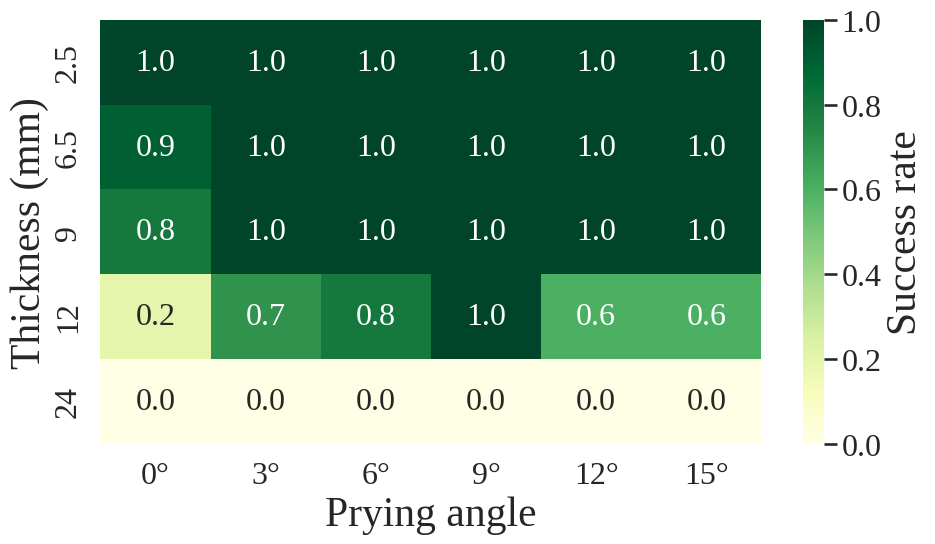

Reproduce this figure in Python.
#!/home/dongyi/anaconda3/envs/YOLOnew/bin/python

# conda activate YOLOnew
# export PYTHONPATH=/home/dongyi/anaconda3/envs/YOLOnew/lib/python3.12/site-packages

import matplotlib.pyplot as plt
import numpy as np
import seaborn as sns

# ----------------------------------------------------------------------
# 全局字体配置
# Linux 通常无 Times New Roman；Liberation Serif 与其度量兼容，期刊可用
# ----------------------------------------------------------------------
_preferred_fonts = [
    'Times New Roman', 'Times', 'Liberation Serif', 'FreeSerif', 'DejaVu Serif'
]
_available = {f.name for f in plt.matplotlib.font_manager.fontManager.ttflist}
FONT_NAME = next((f for f in _preferred_fonts if f in _available), 'DejaVu Serif')

FONT_SCALE = 1
BASE_FONTSIZE = 25
AXIS_LABEL_FONTSIZE = 30  # x/y 轴标签字体大小
TICK_LABEL_FONTSIZE = 23  # x/y 轴刻度标签字体大小
ANNOT_FONTSIZE = 23       # 单元格中数值字体大小
CBAR_LABEL_FONTSIZE = 30  # 颜色条标签字体大小
CBAR_TICK_FONTSIZE = 23   # 颜色条刻度字体大小

sns.set_style("whitegrid")
sns.set_context("talk", font_scale=FONT_SCALE)

# 在 seaborn 设置后 **再次强制** 字体，覆盖可能被更改的设置
plt.rcParams.update(
    {
        'font.family': 'serif',
        'font.serif': [FONT_NAME] + _preferred_fonts,
        'mathtext.fontset': 'stix',
        "font.size": BASE_FONTSIZE,
        "axes.labelsize": AXIS_LABEL_FONTSIZE,
        "xtick.labelsize": TICK_LABEL_FONTSIZE,
        "ytick.labelsize": TICK_LABEL_FONTSIZE,
        "axes.titlesize": AXIS_LABEL_FONTSIZE,
    }
)

# 数据准备
# thickness = [2.5, 6.5, 9, 12]  # 厚度 (mm)
thickness = [2.5, 6.5, 9, 12, 24]  # 厚度 (mm)
angles = [0, 3, 6, 9, 12, 15]  # 测试角度

# 表格数据
data = np.array([
    [1, 1, 1, 1, 1, 1],
    [0.9, 1, 1, 1, 1, 1],
    [0.8, 1, 1, 1, 1, 1],
    [0.2, 0.7, 0.8, 1, 0.6, 0.6],
    [0, 0, 0, 0, 0, 0]
])

# 创建热力图
plt.figure(figsize=(10, 6))
ax = sns.heatmap(data, 
            annot=True,  # 在单元格中显示数值
            fmt='.1f',   # 数值格式，保留1位小数
            cmap='YlGn',  # 颜色映射 # 'Greens' 'YlGn'
            annot_kws={'size': ANNOT_FONTSIZE},  # 单元格数值字体大小
            cbar_kws={'label': 'Success rate'},  # 颜色条标签
            xticklabels=[f'{angle}°' for angle in angles],  # x轴标签（不显示正号）
            yticklabels=thickness)  # y轴标签

# 设置标题和轴名称
# plt.title('Thickness and Angle Relationship Heatmap', fontsize=14, fontweight='bold')
plt.xlabel('Prying angle', fontsize=AXIS_LABEL_FONTSIZE)
plt.ylabel('Thickness (mm)', fontsize=AXIS_LABEL_FONTSIZE)

# 设置 x/y 轴刻度标签字体大小
ax.tick_params(axis='x', labelsize=TICK_LABEL_FONTSIZE)
ax.tick_params(axis='y', labelsize=TICK_LABEL_FONTSIZE)

# 设置颜色条字体大小（标签 + 刻度）
cbar = ax.collections[0].colorbar
cbar.ax.set_ylabel('Success rate', fontsize=CBAR_LABEL_FONTSIZE)
cbar.ax.tick_params(labelsize=CBAR_TICK_FONTSIZE)

# 调整布局
plt.tight_layout()
plt.show()
